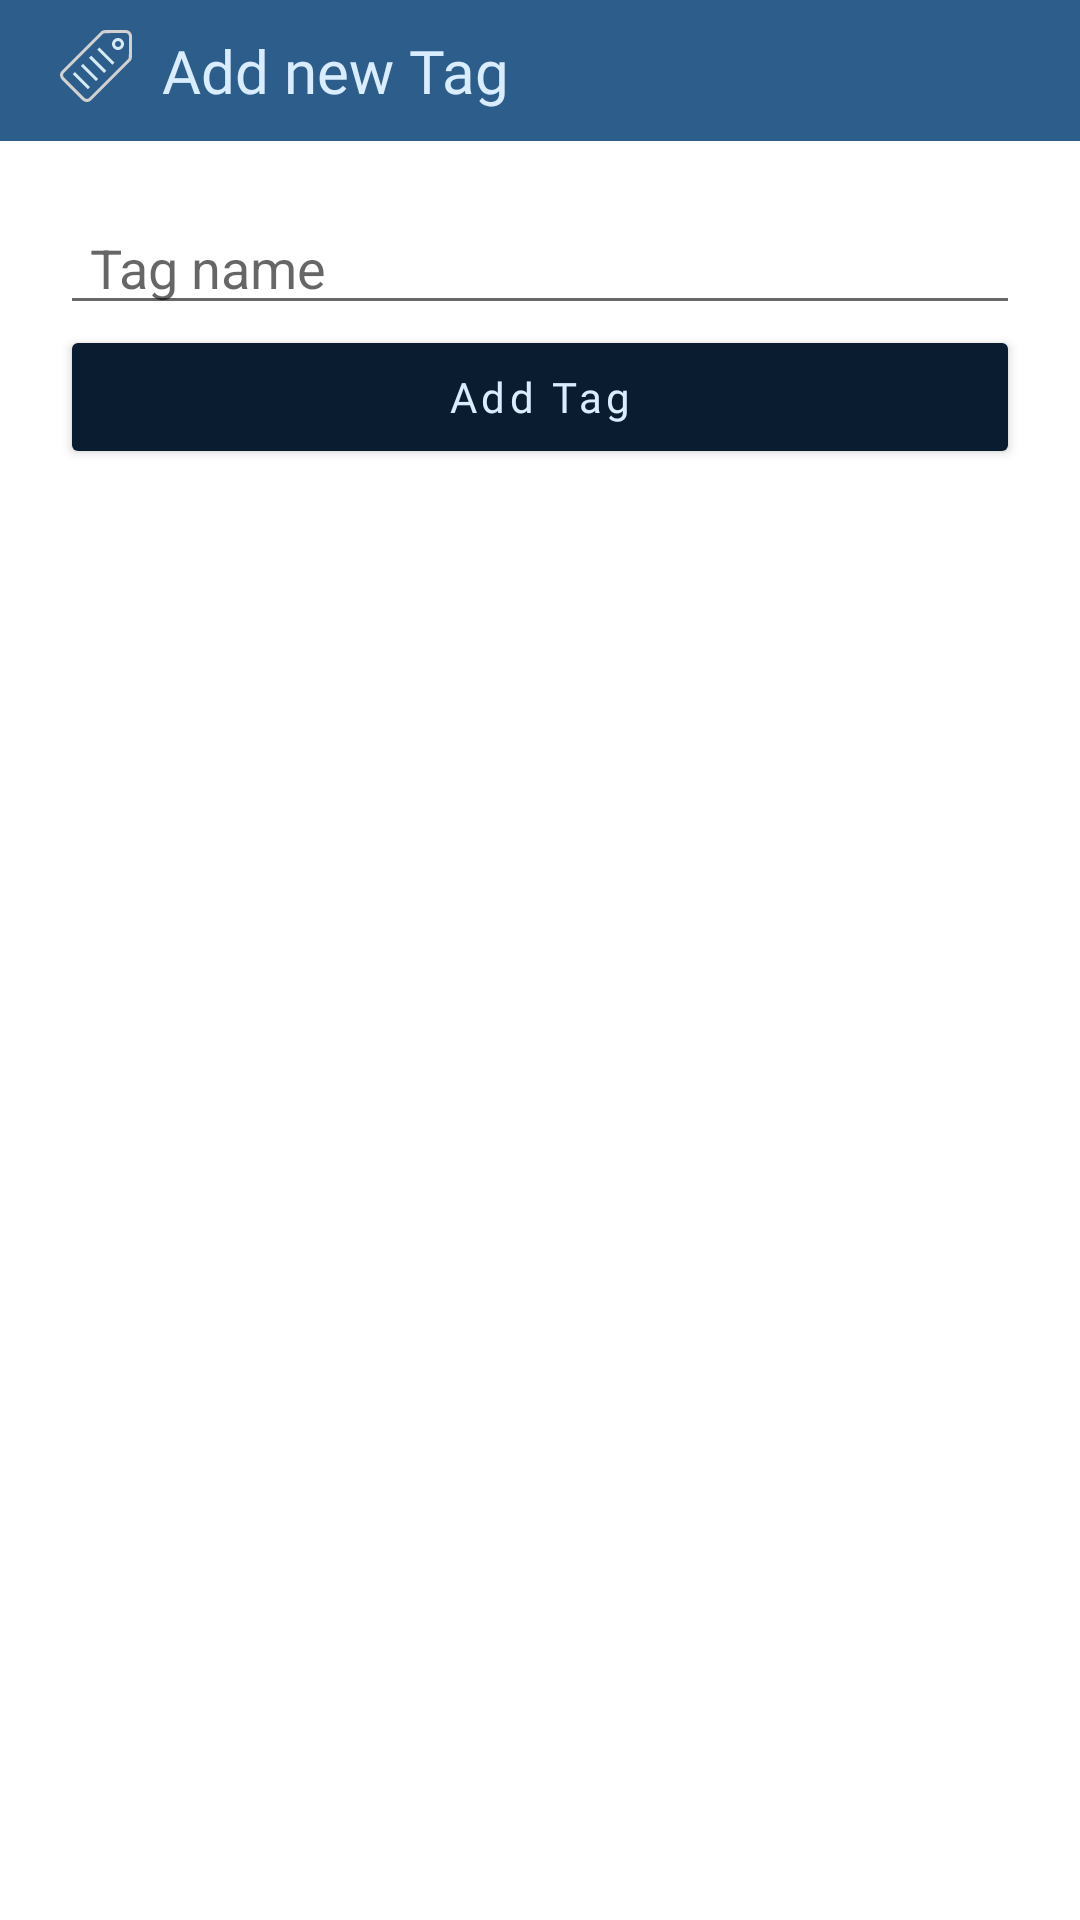

Produce the Android XML layout that renders to this screen, including the resource entries it uses.
<!-- AndroidManifest.xml: application theme Theme.Hynt -->
<!-- res/layout/dialog_add_new_tag.xml -->
<?xml version="1.0" encoding="utf-8"?>
<RelativeLayout
    xmlns:android="http://schemas.android.com/apk/res/android"
    android:layout_width="match_parent"
    android:layout_height="match_parent"
    android:backgroundTint="@color/white"
   >
    <LinearLayout
        android:id="@+id/add_tag_title"
        android:layout_width="match_parent"
        android:layout_height="wrap_content"
        android:orientation="horizontal"
        android:paddingVertical="10dp"
        android:paddingHorizontal="10dp"
        android:background="@color/blue_light"
        android:weightSum="1">
        <ImageView
            android:layout_width="24dp"
            android:layout_height="24dp"
            android:src="@drawable/ic_tag"
            android:layout_weight="0.1"
            />
        <TextView
            android:layout_width="wrap_content"
            android:layout_height="wrap_content"
            android:text="@string/dialog_add_tag_title"
            android:textColor="@color/text_light"
            android:textSize="20sp"
            android:fontFamily="@font/auttera"
            android:layout_weight="0.8"/>
    </LinearLayout>

    <RelativeLayout
        android:layout_width="match_parent"
        android:layout_height="wrap_content"
        android:layout_below="@+id/add_tag_title"
        android:padding="20dp">

        <EditText
            android:id="@+id/add_tag_data"
            android:layout_width="match_parent"
            android:layout_height="wrap_content"
            android:paddingHorizontal="10dp"
            android:hint="@string/dialog_add_tag_name"
            android:ems="10" />

        <Button
            android:id="@+id/btn_add_tag"
            android:layout_width="match_parent"
            android:layout_height="wrap_content"
            android:backgroundTint="@color/black_blue"
            android:textColor="@color/text_light"
            android:text="@string/dialog_add_tag_button"
            android:letterSpacing="0.1"
            android:textAllCaps="false"
            android:fontFamily="@font/auttera"
            android:layout_below="@+id/add_tag_data"/>

    </RelativeLayout>
</RelativeLayout>
<!-- resources referenced by this layout -->
<resources>
  <color name="black_blue">#0A1C30</color>
  <color name="blue_light">#2C5D8B</color>
  <color name="text_light">#DAEDFF</color>
  <color name="white">#FFFFFFFF</color>
  <!-- drawable ic_tag (drawable) -->
  <vector xmlns:android="http://schemas.android.com/apk/res/android"
      android:width="484.965dp"
      android:height="484.965dp"
      android:viewportWidth="484.965"
      android:viewportHeight="484.965">
    <path
        android:fillColor="#D6EAF4"
        android:pathData="M352.806,234.798L250.268,132.26l14.588,-14.588L367.394,220.21L352.806,234.798zM297.845,289.758L195.308,187.221l14.588,-14.588L312.434,275.17L297.845,289.758zM242.886,344.717L140.348,242.179l14.589,-14.589l102.538,102.538L242.886,344.717zM187.92,399.681L85.381,297.142l14.589,-14.589l102.539,102.539L187.92,399.681z"/>
    <path
        android:fillColor="#D1D1D1"
        android:pathData="M472.587,12.57c-8.019,-8.044 -18.689,-12.472 -30.175,-12.472L303.599,0.526c-11.29,0.035 -21.899,4.448 -29.868,12.427L12.499,274.179c-23.585,25.623 -8.014,51.987 0,59.997l138.386,138.386c25.746,23.135 51.988,8.014 59.997,0l261.227,-261.227c7.979,-7.979 12.392,-18.588 12.427,-29.873l0.428,-138.813C485,31.295 480.602,20.615 472.587,12.57zM463.902,181.403c-0.014,5.793 -2.282,11.243 -6.382,15.344L196.294,457.973c-8.232,8.232 -22.589,8.232 -30.82,0L27.088,319.587c-4.115,-4.116 -12.072,-18.591 0,-30.82L288.325,27.542c4.091,-4.101 9.541,-6.368 15.334,-6.382l138.884,-0.428c5.834,0 11.309,2.277 15.43,6.406c4.116,4.131 6.378,9.618 6.357,15.451L463.902,181.403z"/>
    <path
        android:fillColor="#D6EAF4"
        android:pathData="M390.665,54.113c-22.248,0 -40.283,18.035 -40.283,40.283s18.035,40.283 40.283,40.283s40.283,-18.035 40.283,-40.283S412.913,54.113 390.665,54.113zM390.665,114.438c-11.069,0 -20.041,-8.973 -20.041,-20.042s8.973,-20.042 20.041,-20.042s20.041,8.973 20.041,20.042S401.733,114.438 390.665,114.438z"/>
  </vector>
  <string name="dialog_add_tag_button">Add Tag</string>
  <string name="dialog_add_tag_name">Tag name</string>
  <string name="dialog_add_tag_title">Add new Tag</string>
  <style name="Theme.Hynt" parent="Theme.MaterialComponents.Light.DarkActionBar">
          
          <item name="colorPrimary">@color/blue_light</item>
          <item name="colorPrimaryVariant">@color/blue_dark</item>
          <item name="colorOnPrimary">@color/white</item>
          
          <item name="colorSecondary">@color/blue_light</item>
          <item name="colorSecondaryVariant">@color/black_blue</item>
          <item name="colorOnSecondary">@color/white</item>
          
          <item name="android:statusBarColor" tools:targetApi="l">?attr/colorPrimaryVariant</item>
          
          <item name="android:progressBackgroundTint">@color/white</item>
          <item name="android:editTextPreferenceStyle">@color/white</item>
          <item name="android:editTextStyle">@color/white</item>
      </style>
  <color name="blue_dark">#163A61</color>
</resources>
